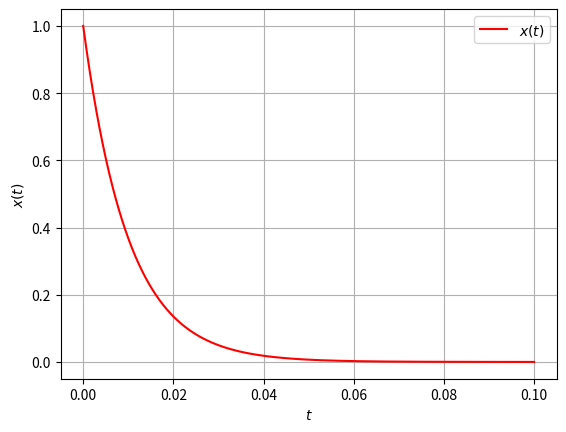

Write the Python code that produced this figure.
import numpy as np
import matplotlib.pyplot as plt


def func_dxdt(t, x):
    return - 100 * x


# Euler法（導関数、tの初期値、xの初期値、刻み幅dt）
def euler(func_dxdt, t, x, dt=1e-2):
    x += func_dxdt(t, x) * dt
    t += dt

    return t, x


# 常微分方程式を逐次計算（導関数、xの初期値、tの開始点、tの終了点、刻み幅dx）
def ode_calc(method, func_dxdt, x_start, t_start, t_end, dt=1e-2):
    num_calc = 0  # 計算回数
    t_div = np.abs((t_end - t_start) / dt)  # 格子分割数
    if t_end < t_start:  # 負の方向に計算する時は刻み幅の符号を反転
        dt = -dt

    t_list = [t_start]
    x_list = [x_start]

    while True:
        t, x = method(func_dxdt, t_list[-1], x_list[-1], dt)

        t_list.append(t)
        x_list.append(x)

        num_calc += 1  # 計算回数を数える

        # 「計算回数が格子分割数以上」ならば終了
        if t_div <= num_calc:
            break

    return t_list, x_list


def visualization(x_list, y_list, x_label, y_label):
    plt.xlabel("$" + x_label + "$")
    plt.ylabel("$" + y_label + "$")
    plt.grid()
    plt.plot(x_list, y_list, label="$" + y_label + "$", color='#ff0000')
    plt.legend(loc='best')

    plt.show()


if __name__ == '__main__':

    x_list, y_list = ode_calc(euler, func_dxdt, 1.0, 0.0, 0.1, 1e-6)
    visualization(x_list, y_list, "t", "x(t)")
